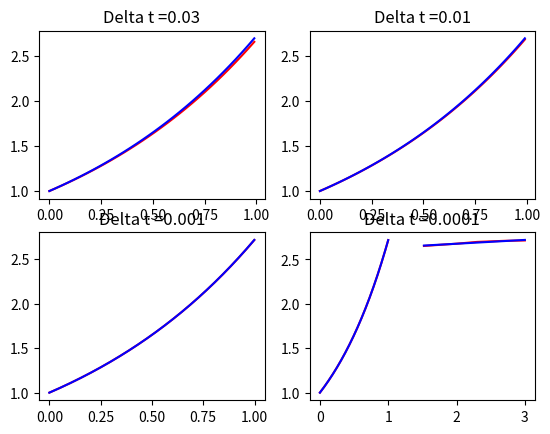

Source code (Python):
import numpy as np
import matplotlib.pyplot as plt
import math

t0 = 0.  # permet de changer facilement la condition initiale en temps
x0 = 1.
eps = 1e-3
n = 50  # permet de changer facilement le nombre d'itérations que l'on va effectuer sur toutes les méthodes


# Euler explicite d'ordre 1
def solve_euler_explicit(f, x0, dt=0.01, t0=0, tf=1):
    t = [t0]  # on va prendre la convention que la condition initiale x0 est en t0 qui est global sur tout le programme
    x = [x0]
    while t[-1] < tf and x[-1] < 100:
        x.append(x[-1] + dt * f(t[-1], x[-1]))
        t.append(t[-1] + dt)
    t = np.array(t[:-1])
    x = np.array(x[:-1])
    return t, x


# Euler explicite d'ordre 2: méthode de Heun
def solve_heun_explicit(f, x0, dt=0.01, t0=0, tf=1):
    t = [t0]  
    # on va prendre la convention que la condition initiale x0 est en t0 qui est global sur tout le programme
    x = [x0]
    while t[-1] < tf:
        swap = f(t[-1], x[-1]) + f(t[-1], x[-1] + dt * f(t[-1], x[-1]))
        x.append(x[-1] + (dt/2) * swap)
        t.append(t[-1] + dt)
    t = np.array(t[:-1])
    x = np.array(x[:-1])
    return t, x


# Cette fonction calcule l'esperance d'une liste de valeurs pour permettre plus tard la realisation d'une regression lineaire.
def esperance(X):
    s = 0
    N = len(X)
    for x in X:
        s += x
    return s / N


# Cette fonction calcule la variance d'une liste de valeurs pour permettre plus tard la realisation d'une regression lineaire.
def variance(X):
    X2 = [x**2 for x in X]
    return esperance(X2) - (esperance(X)**2)


# Cette fonction calcule la covariance de deux listes de valeurs de meme taille pour permettre plus tard la realisation d'une regression lineaire
def covariance(X, Y):
    X_Y = [X[k]*Y[k] for k in range(len(X))]
    return esperance(X_Y) - esperance(X)*esperance(Y)


# Cette fonction realise la regression lineaire d'une nuage de points dont les abscisses sont les valeurs de la liste X et les ordonnees celles de la liste Y. Elle renvoie la pente a et l'ordonnee a l'origine b.
def regression_lineaire(X, Y):
    e_x = esperance(X)
    e_y = esperance(Y)
    v_x = variance(X)
    cov_xy = covariance(X, Y)
    a = cov_xy / v_x
    b = - (a * e_x) + e_y
    return a, b


# il faut ensuite tester cette fonction sur une équa diff facile à résoudre et montrer la convergence du schéma à l'ordre 1
def f_test(t, x):
    return x


dt = [3*1e-2, 1e-2, 1e-3, 1e-4]
for i in range(len(dt)):
    t_test, x_test = solve_euler_explicit(f_test, x0, dt[i], t0, t0 + 1)
    x_real = np.exp(t_test)
    ax = plt.subplot(100*int(len(dt)/2)+(i)*1+21)
    ax.set_title(f'Delta t ={dt[i]}')
    plt.plot(t_test, x_test, color='red', label='Values simulated')
    plt.plot(t_test, x_real, color='blue', label='Values calculated')
plt.show()

from math import log

dt = [3*1e-2, 1e-2, 5*1e-3, 2*1e-3, 1e-3]
err = []
for i in range(len(dt)):
    t_test, x_test = solve_euler_explicit(f_test, x0, dt[i], t0, t0 + 1)
    err.append(x_test[-1])
plt.plot([-log(x, 10) for x in dt], err, color='red', label='Values simulated')
a, b = regression_lineaire([-log(x, 10) for x in dt], err)
plt.plot([-log(x, 10) for x in dt] , [-a * log(x, 10) + b for x in dt], color='blue', label='simulated')
plt.show()
print(a)

# Calcul approximatif de la convergence à partir d'éléments issus de mon TIPE

# ensuite, on calcule l'erreur sur le dernier terme/l'aire et on fait une régression linéaire en log

# puis sur la meme courbe on ajoute le résultat qu'on aurait eu pour une methode d'ordre 2
